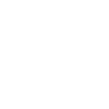
t = 0.00 s
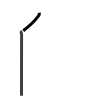
t = 1.75 s
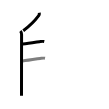
t = 3.50 s
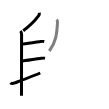
t = 5.50 s
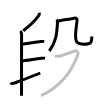
t = 7.25 s
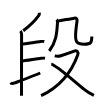
t = 9.00 s

The animated SVG that drew these frames (rendered in a browser with its animation timeline set to each time). Animation: 9 SMIL elements (animate=9); one cycle of 9.00 s.

<svg width="109px" height="109px" viewBox="0 0 px 109px" xmlns="http://www.w3.org/2000/svg" xmlns:xlink="http://www.w3.org/1999/xlink" xml:space="preserve" version="1.1"  baseProfile="full">
<path d="M39.33,12.75c0.11,1.05,0.02,2.04-0.63,2.92C34.75,21,30,25.75,23.25,30.79" style="fill:none;stroke:black;stroke-width:3;opacity:0">
  <animate attributeType="CSS" attributeName="opacity" from="0" to="1" begin="0s" dur="1s" repeatCount="Indefinite" fill="freeze" />
</path>
<path d="M20.37,31c0.88,0.88,1.21,2.25,1.21,3.5c0,4.52-0.06,36.54-0.08,55.62c0,2.04,0,3.93,0,5.62" style="fill:none;stroke:black;stroke-width:3;opacity:0">
  <animate attributeType="CSS" attributeName="opacity" from="0" to="1" begin="1s" dur="1s" repeatCount="Indefinite" fill="freeze" />
</path>
<path d="M22.75,44c6.75-0.75,16.51-2.38,17.75-2.5c1.4-0.13,2.5-0.25,3.75,0" style="fill:none;stroke:black;stroke-width:3;opacity:0">
  <animate attributeType="CSS" attributeName="opacity" from="0" to="1" begin="2s" dur="1s" repeatCount="Indefinite" fill="freeze" />
</path>
<path d="M22.5,61c6.75-0.75,17.51-2.63,18.75-2.75c1.4-0.13,2.5-0.25,3.75,0" style="fill:none;stroke:black;stroke-width:3;opacity:0">
  <animate attributeType="CSS" attributeName="opacity" from="0" to="1" begin="3s" dur="1s" repeatCount="Indefinite" fill="freeze" />
</path>
<path d="M10.5,82.67c1,1.08,2.38,0.97,4.22,0.24c1.09-0.43,20.92-7.84,25.53-9.91" style="fill:none;stroke:black;stroke-width:3;opacity:0">
  <animate attributeType="CSS" attributeName="opacity" from="0" to="1" begin="4s" dur="1s" repeatCount="Indefinite" fill="freeze" />
</path>
<path d="M56.55,19.6c0.7,0.65,1.02,1.68,0.96,2.77C56.88,34.12,55.88,42.25,49.3,51" style="fill:none;stroke:black;stroke-width:3;opacity:0">
  <animate attributeType="CSS" attributeName="opacity" from="0" to="1" begin="5s" dur="1s" repeatCount="Indefinite" fill="freeze" />
</path>
<path d="M58.01,21.12c4.12-0.62,13.24-2.62,16.17-2.98c2.35-0.29,3.13,0.87,2.83,3.04c-0.63,4.45-1.41,10.44-1.41,14.22c0,6.6,1.16,8.77,8.35,8.77c7.3,0,7.85-1.55,7.85-7.6" style="fill:none;stroke:black;stroke-width:3;opacity:0">
  <animate attributeType="CSS" attributeName="opacity" from="0" to="1" begin="6s" dur="1s" repeatCount="Indefinite" fill="freeze" />
</path>
<path d="M54.74,55.82c1.58,0.37,3.12,0.8,6.18-0.13c4.32-1.32,11.22-3.77,13.31-4.56c2.64-1,4.51,0.87,3.46,3.8c-7.22,20.1-18.95,32.33-36.59,40.74" style="fill:none;stroke:black;stroke-width:3;opacity:0">
  <animate attributeType="CSS" attributeName="opacity" from="0" to="1" begin="7s" dur="1s" repeatCount="Indefinite" fill="freeze" />
</path>
<path d="M51.3,64.26C55.5,64.59,70.32,78,84.21,89.43c2.67,2.2,6.92,4.7,9.69,6.01" style="fill:none;stroke:black;stroke-width:3;opacity:0">
  <animate attributeType="CSS" attributeName="opacity" from="0" to="1" begin="8s" dur="1s" repeatCount="Indefinite" fill="freeze" />
</path>
</svg>
